9-way image classification set "Dataset" from GitHub (Loudjizp15/Rempah-rempah); label vocabulary: adas manis, jahe, jintan, kemiri, kencur, kunyit, lengkuas, pala, temulawak.

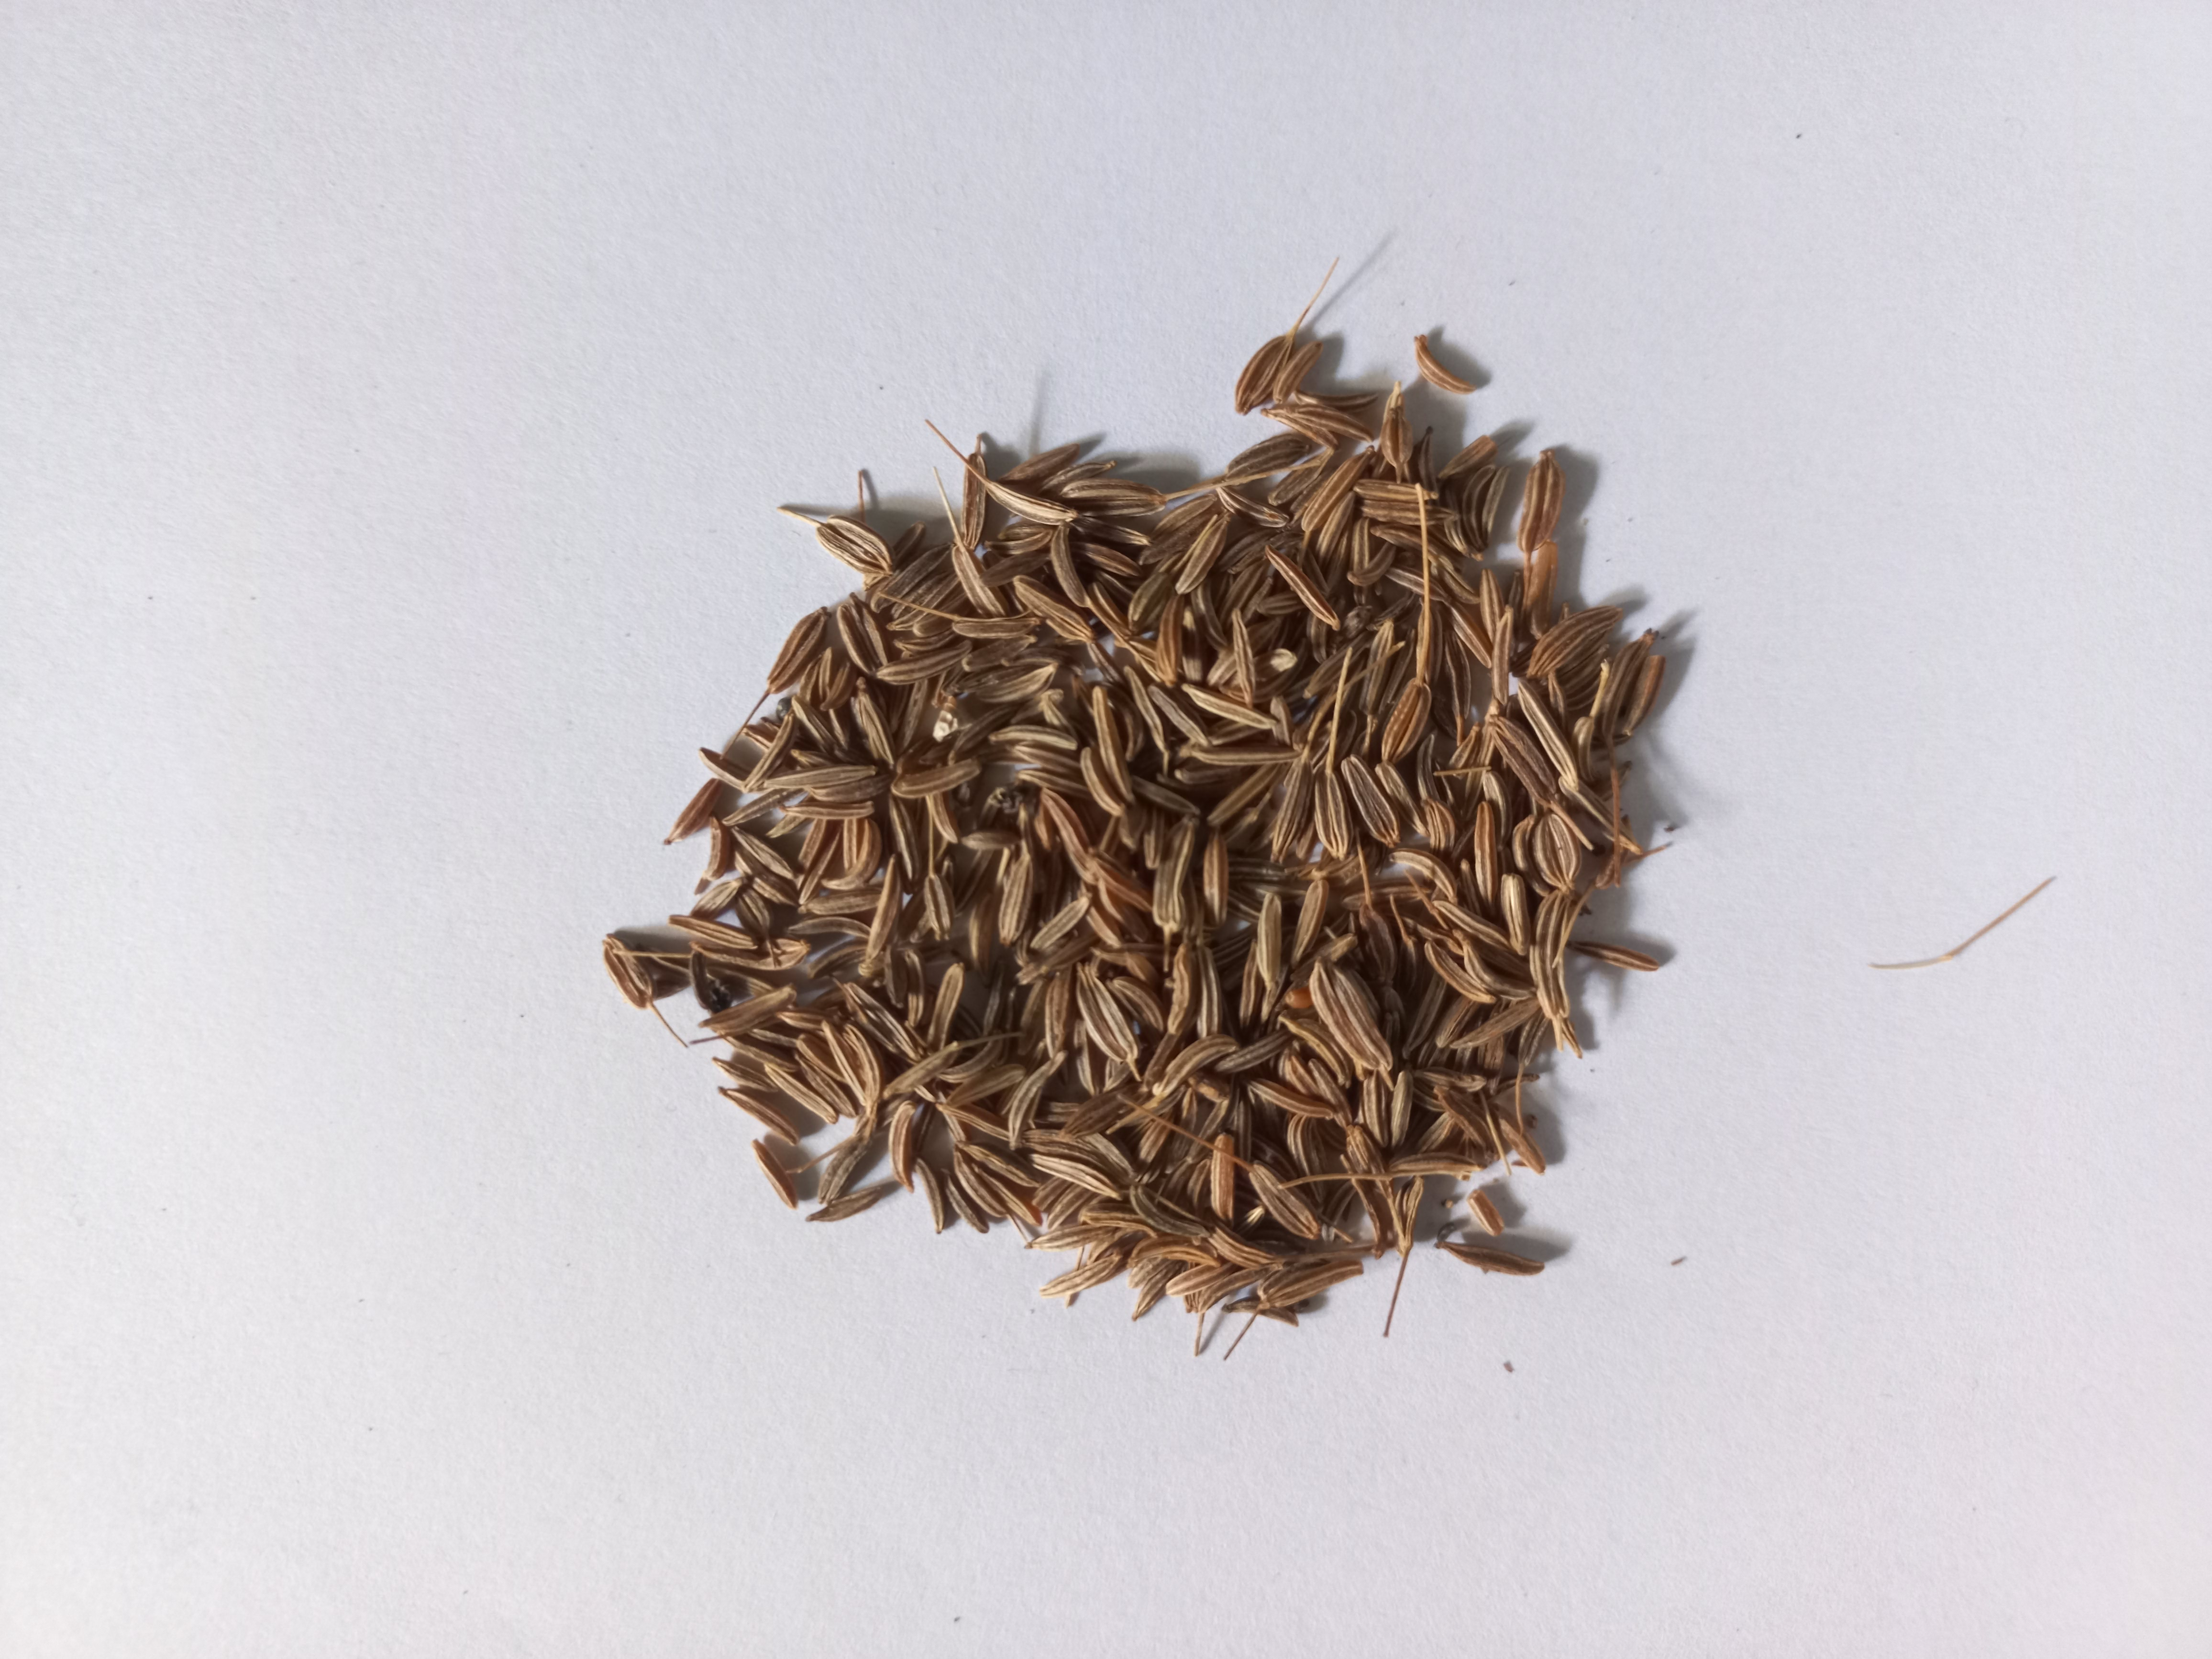
Label: jintan

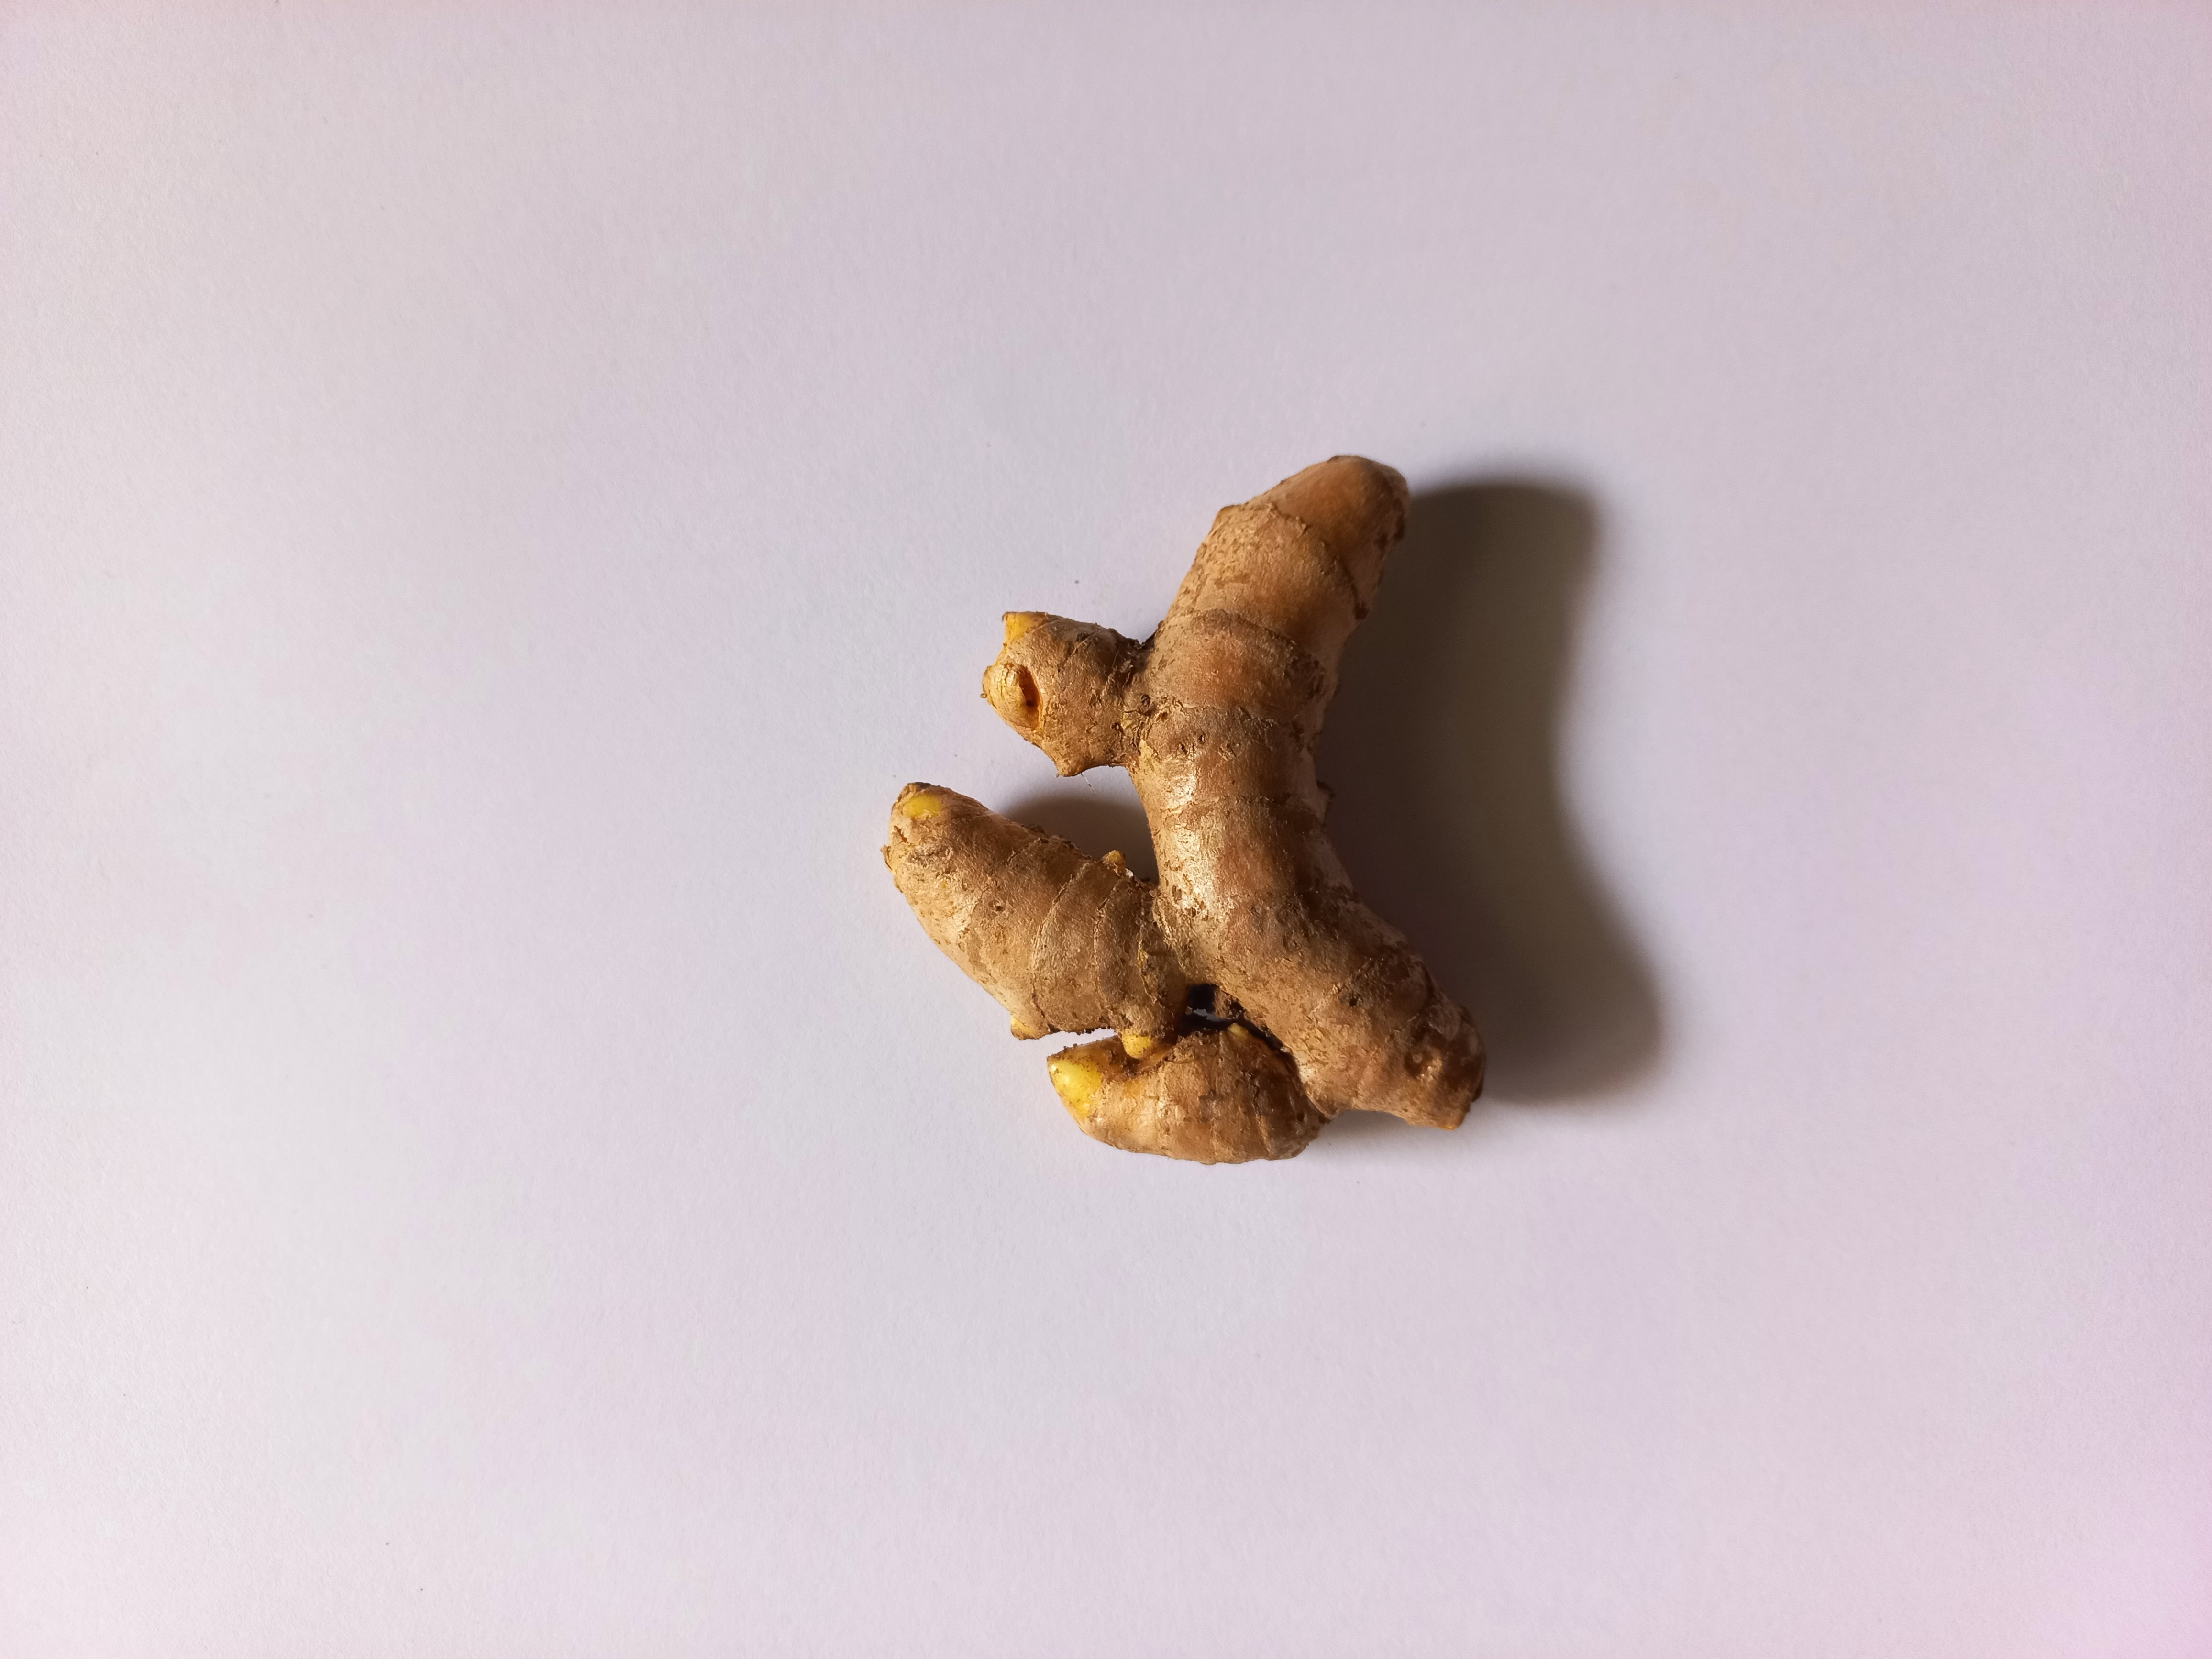
Label: temulawak

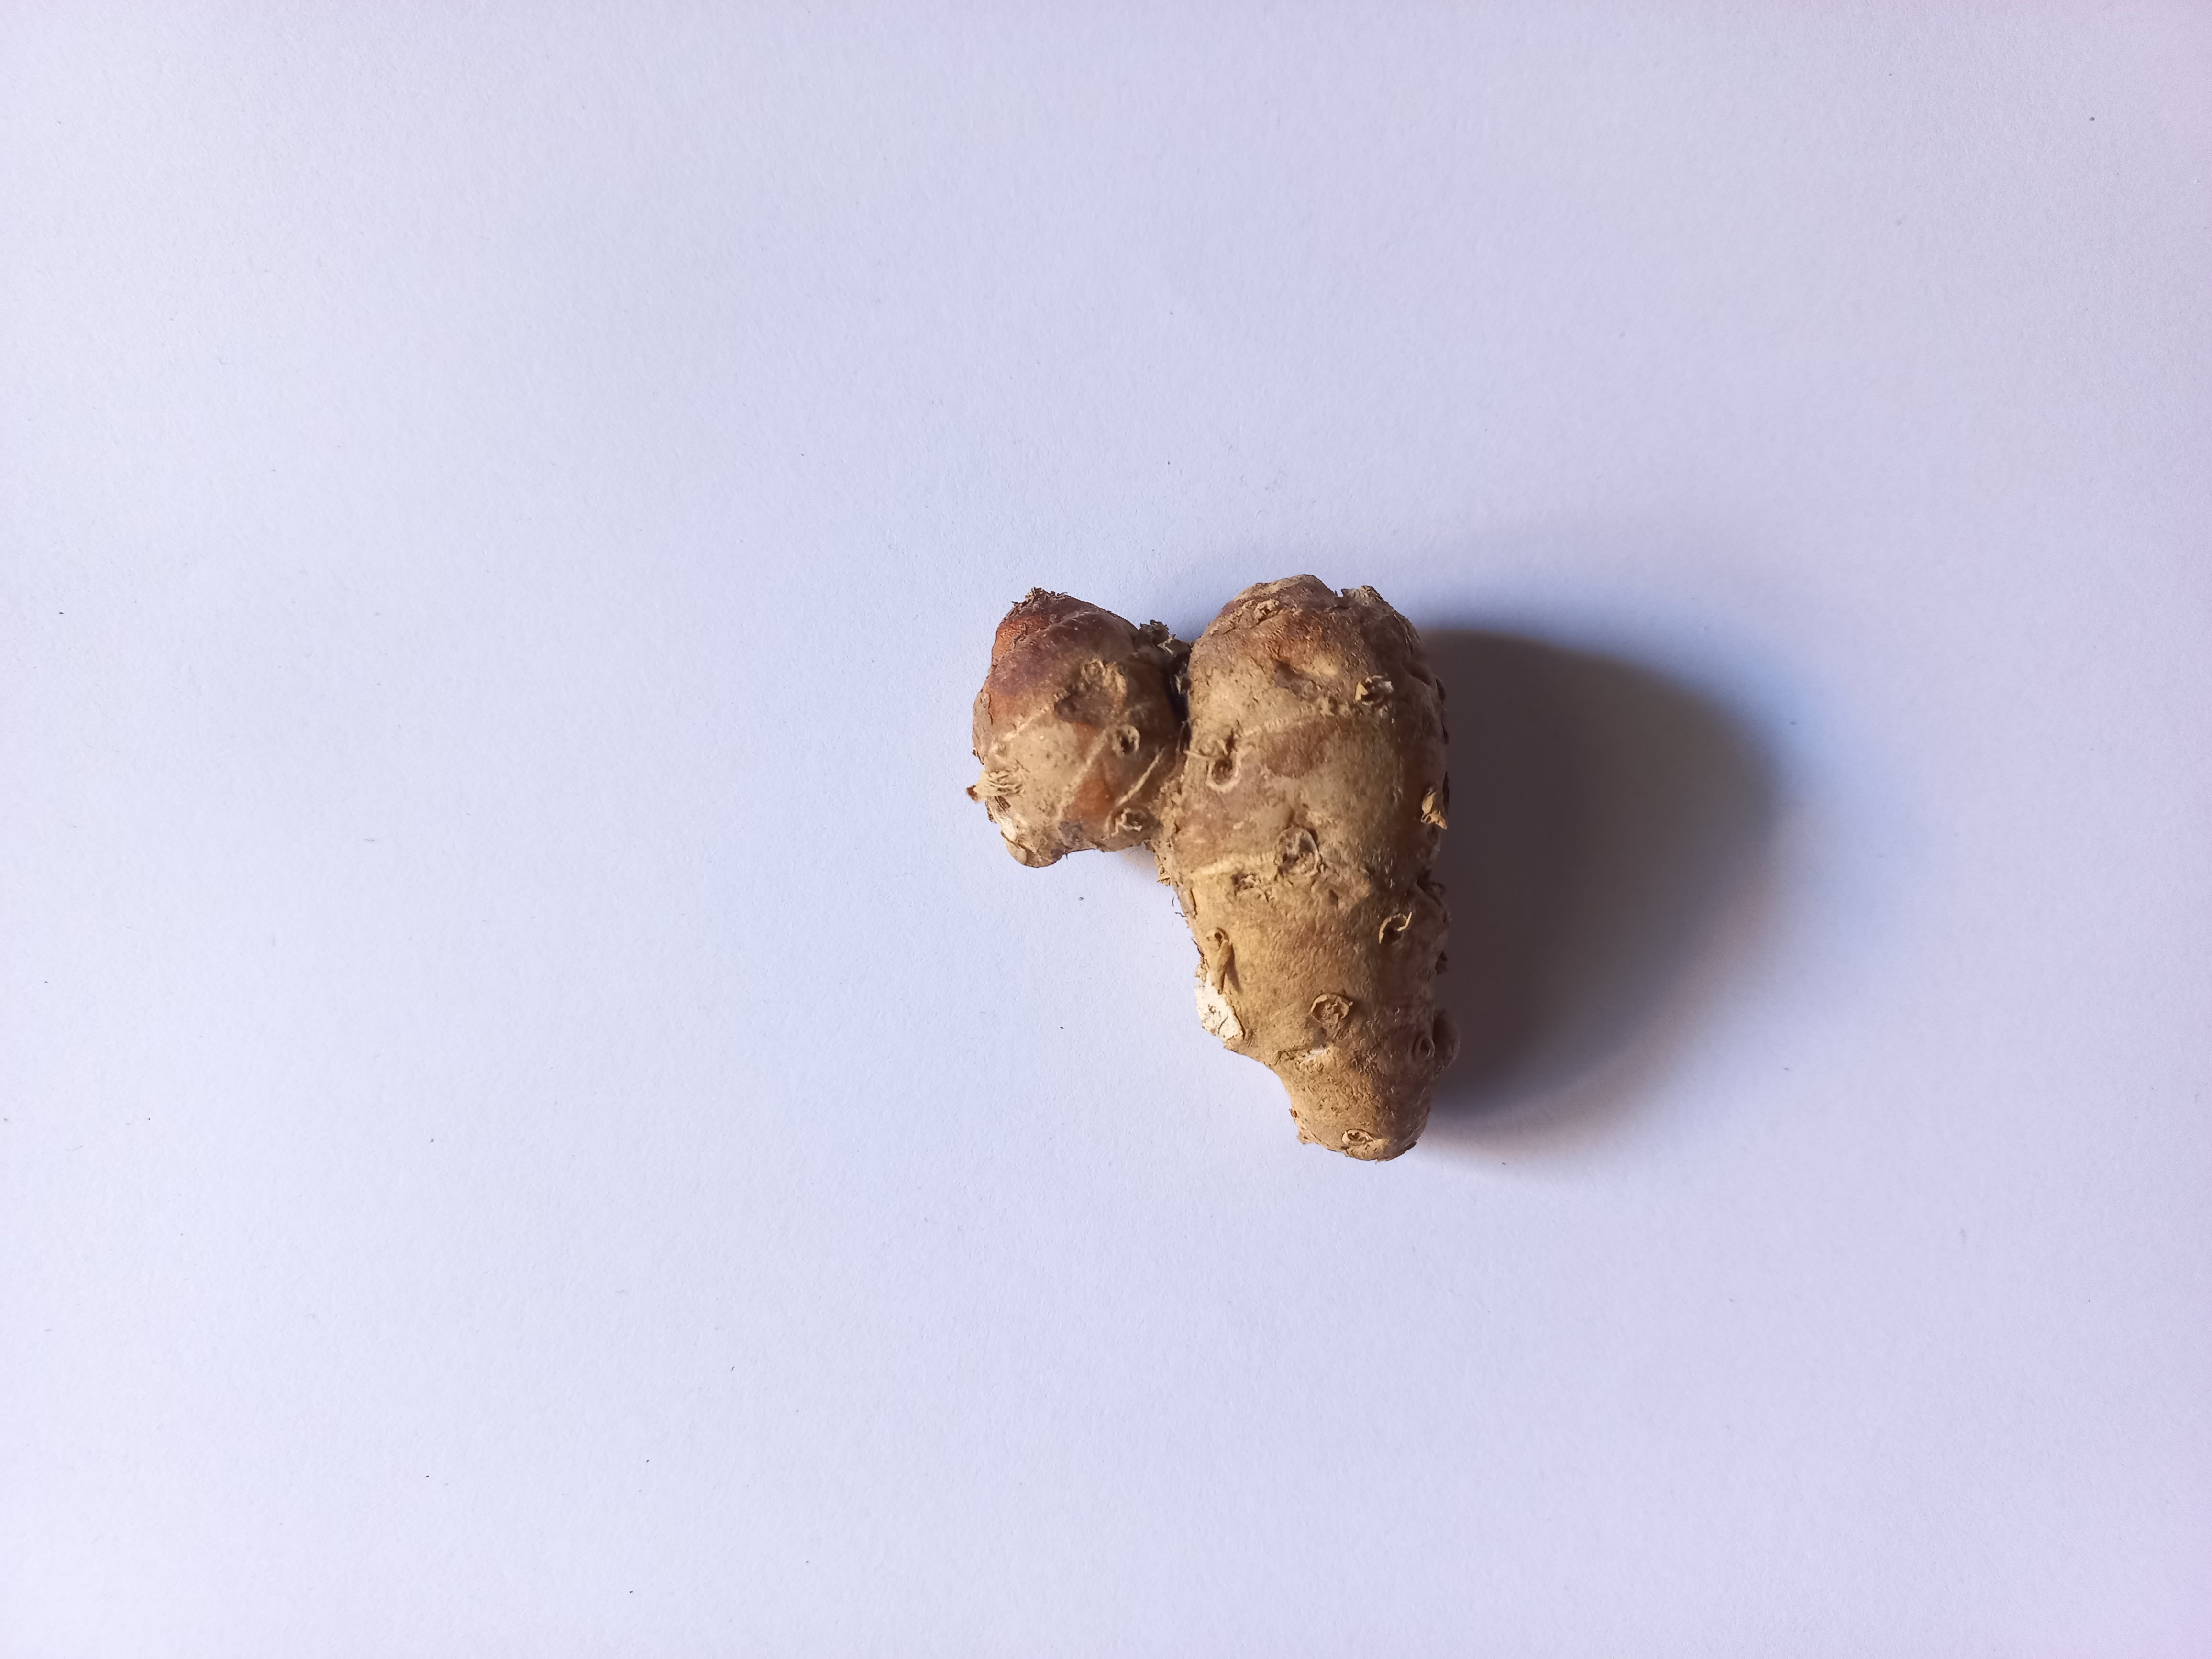
Label: kencur

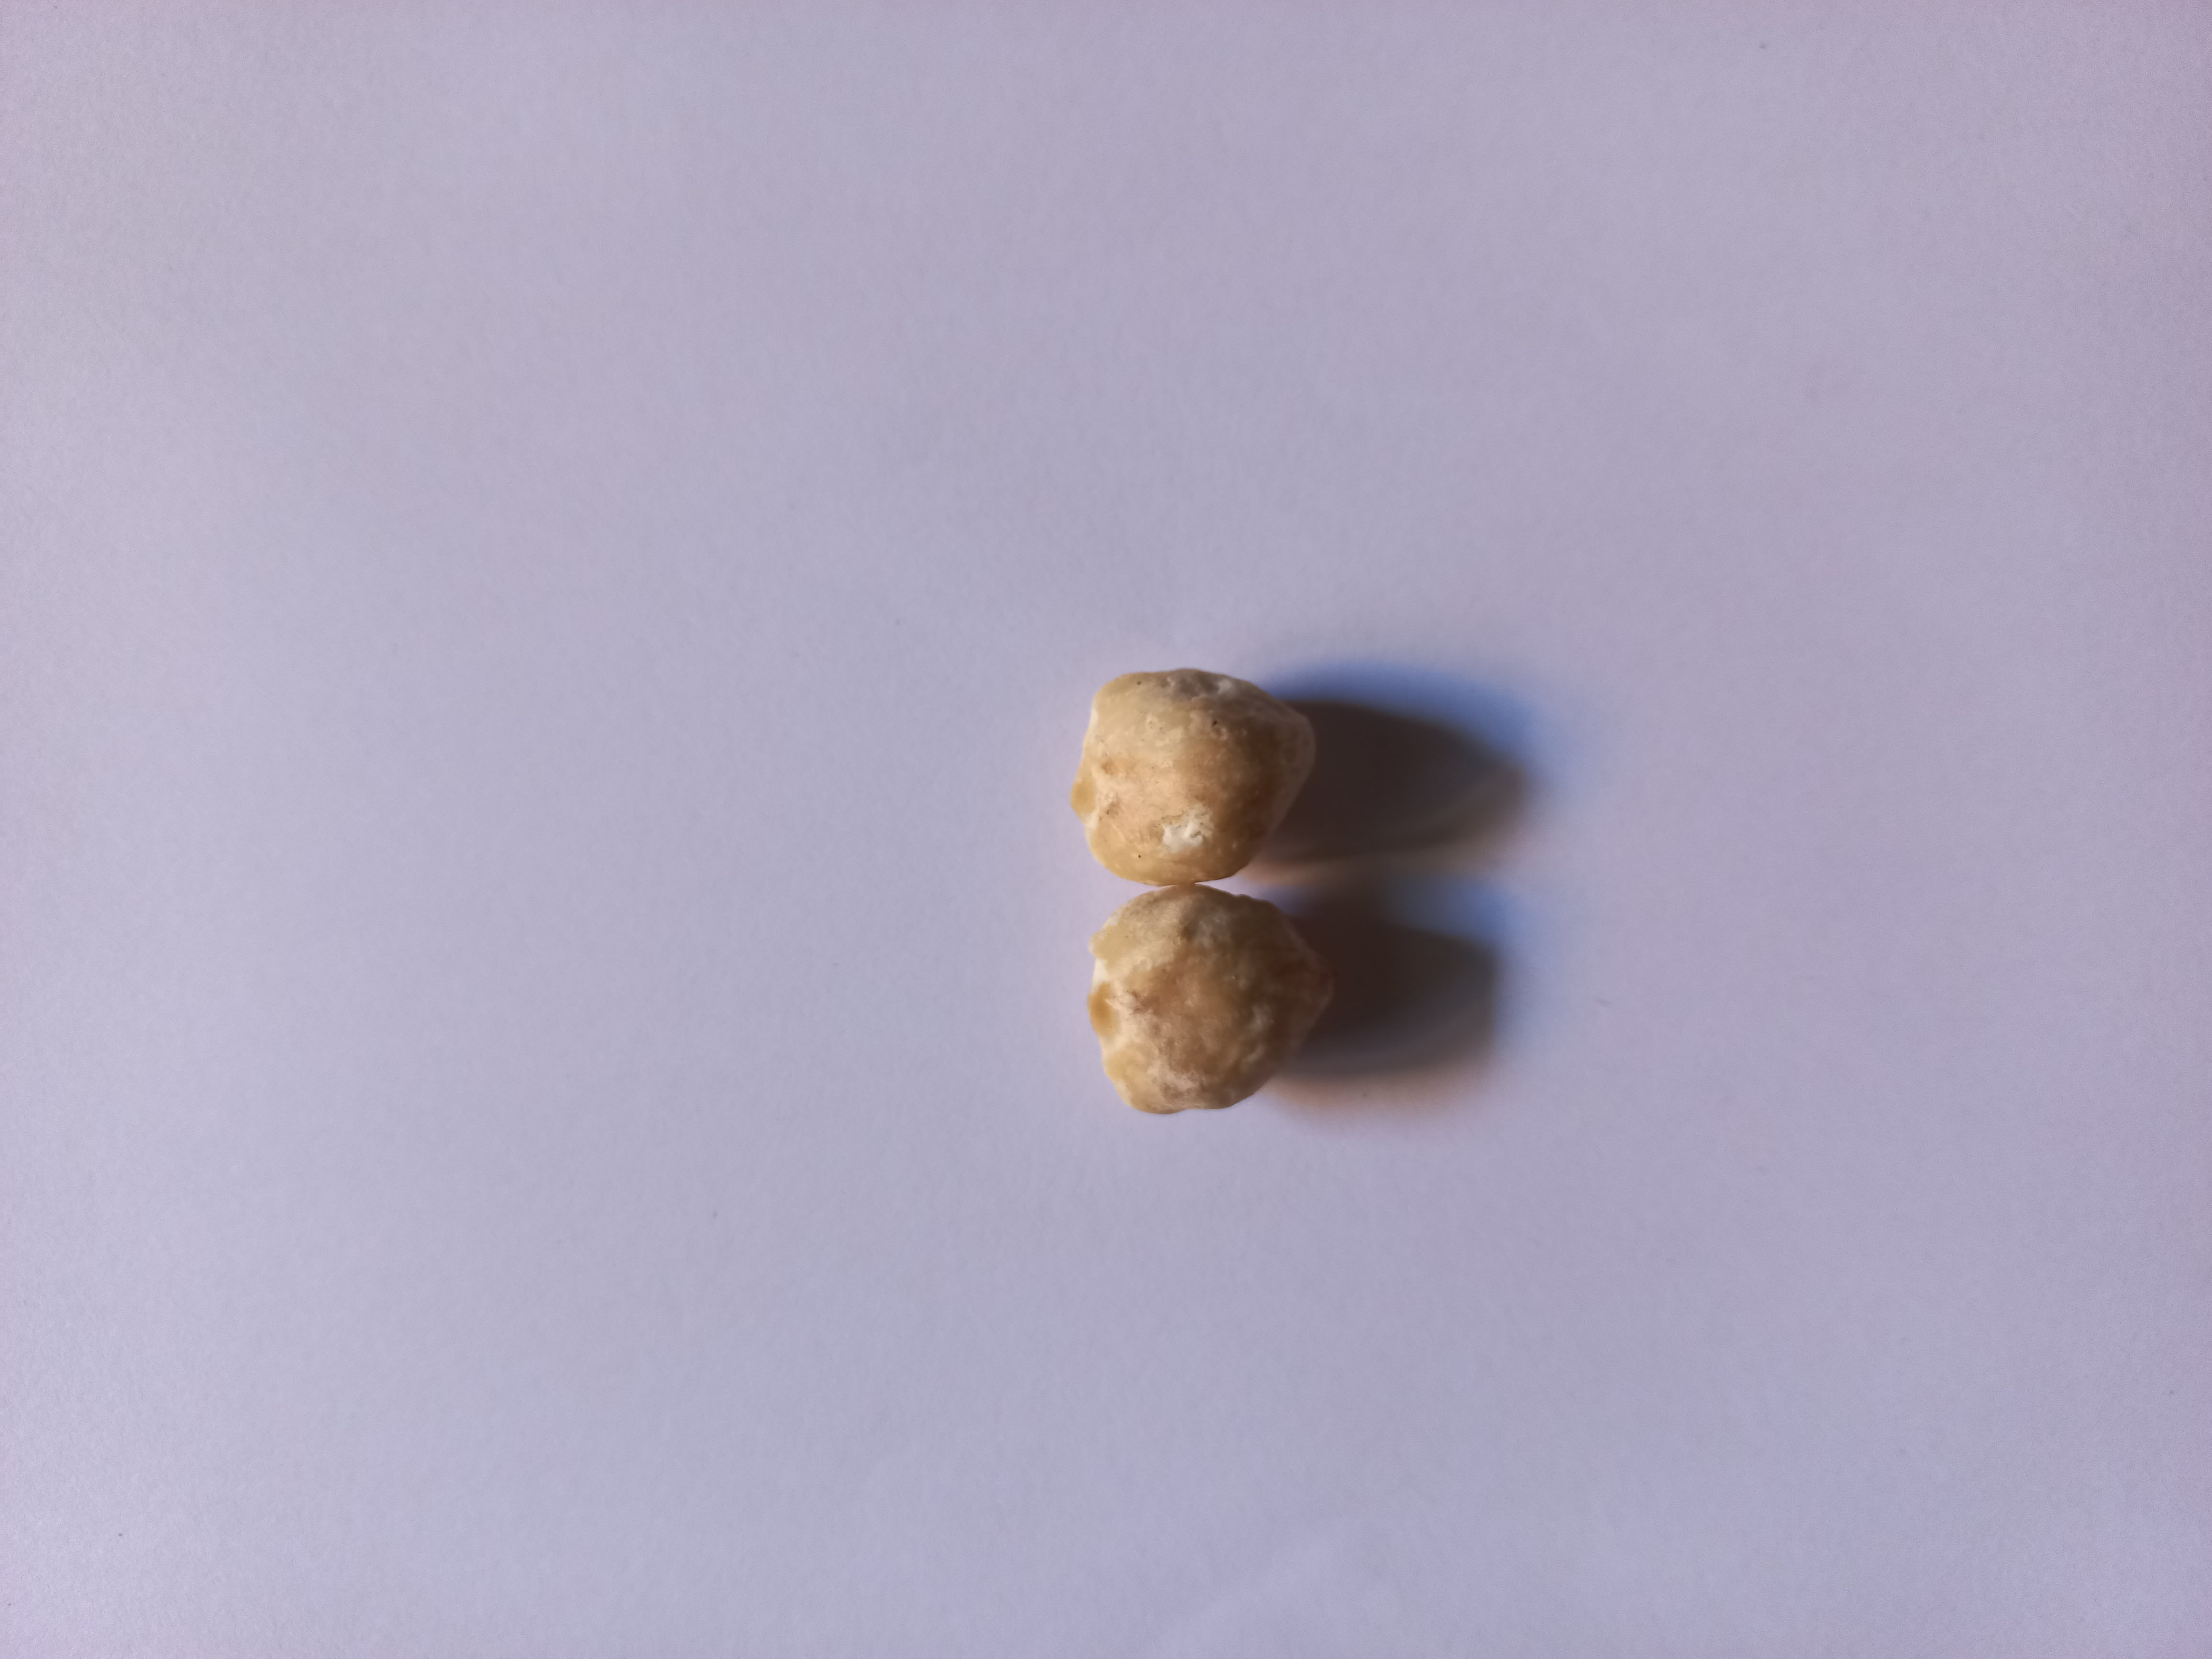
Label: kemiri

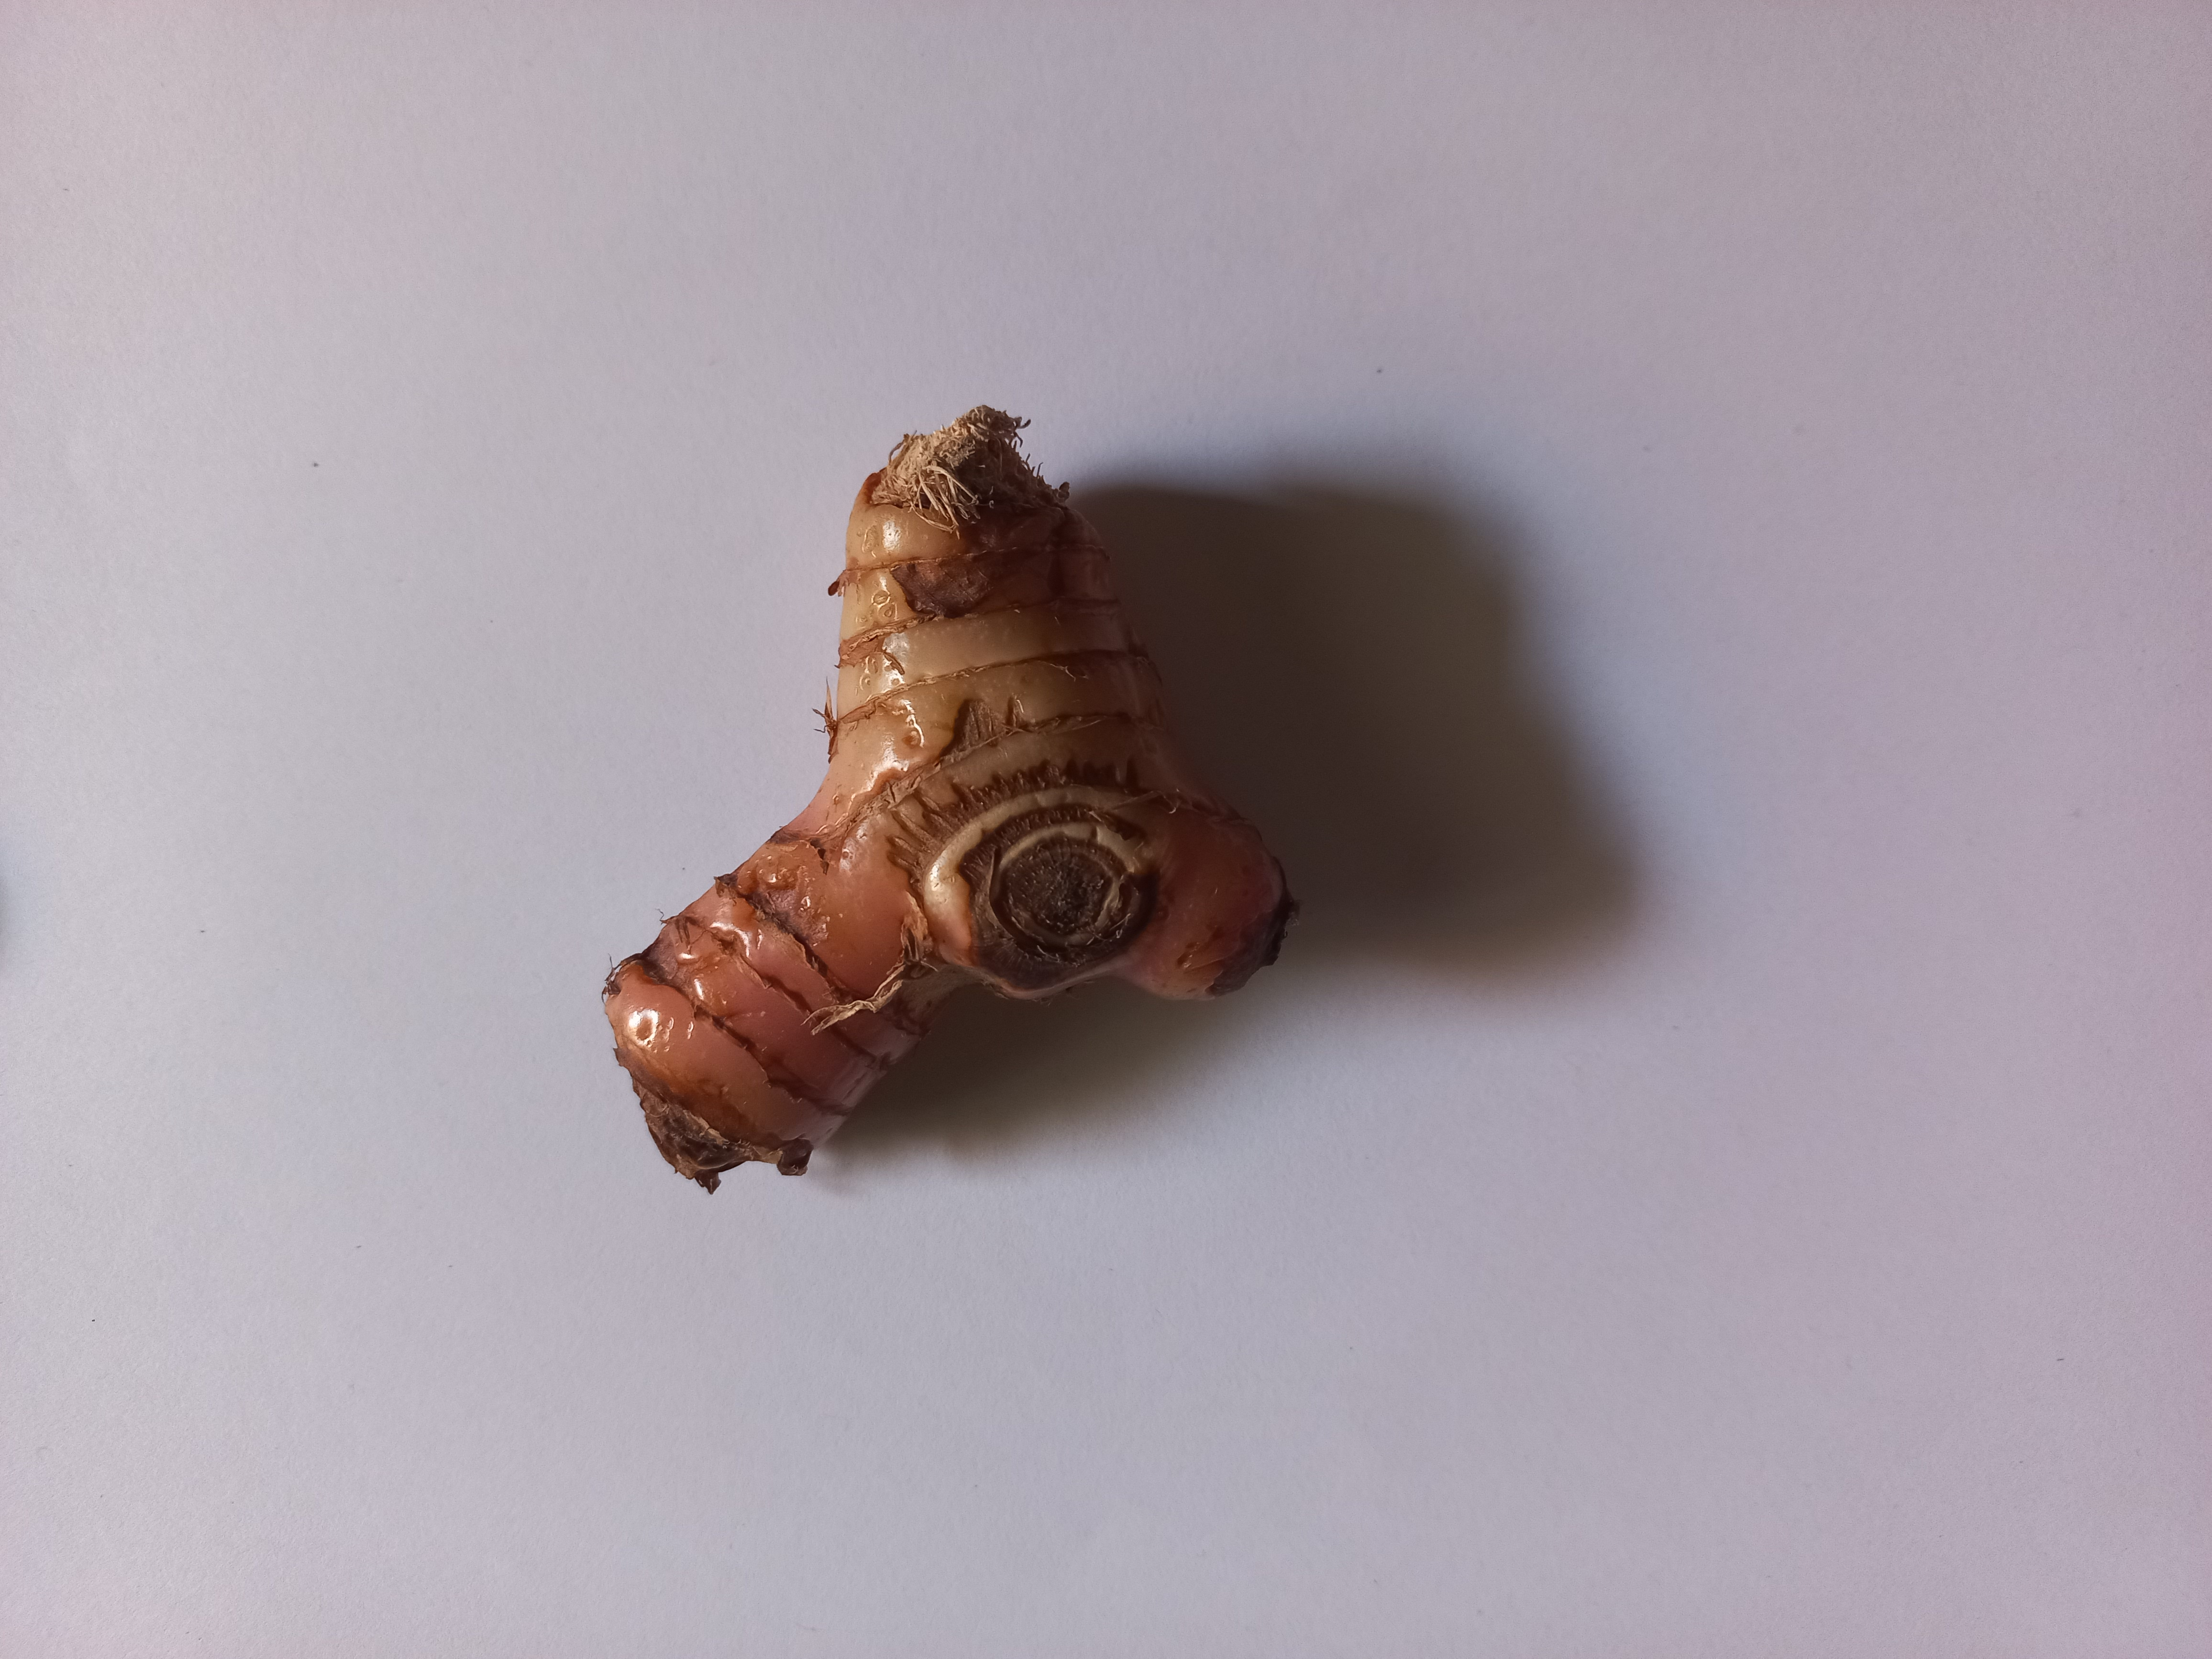
Label: lengkuas

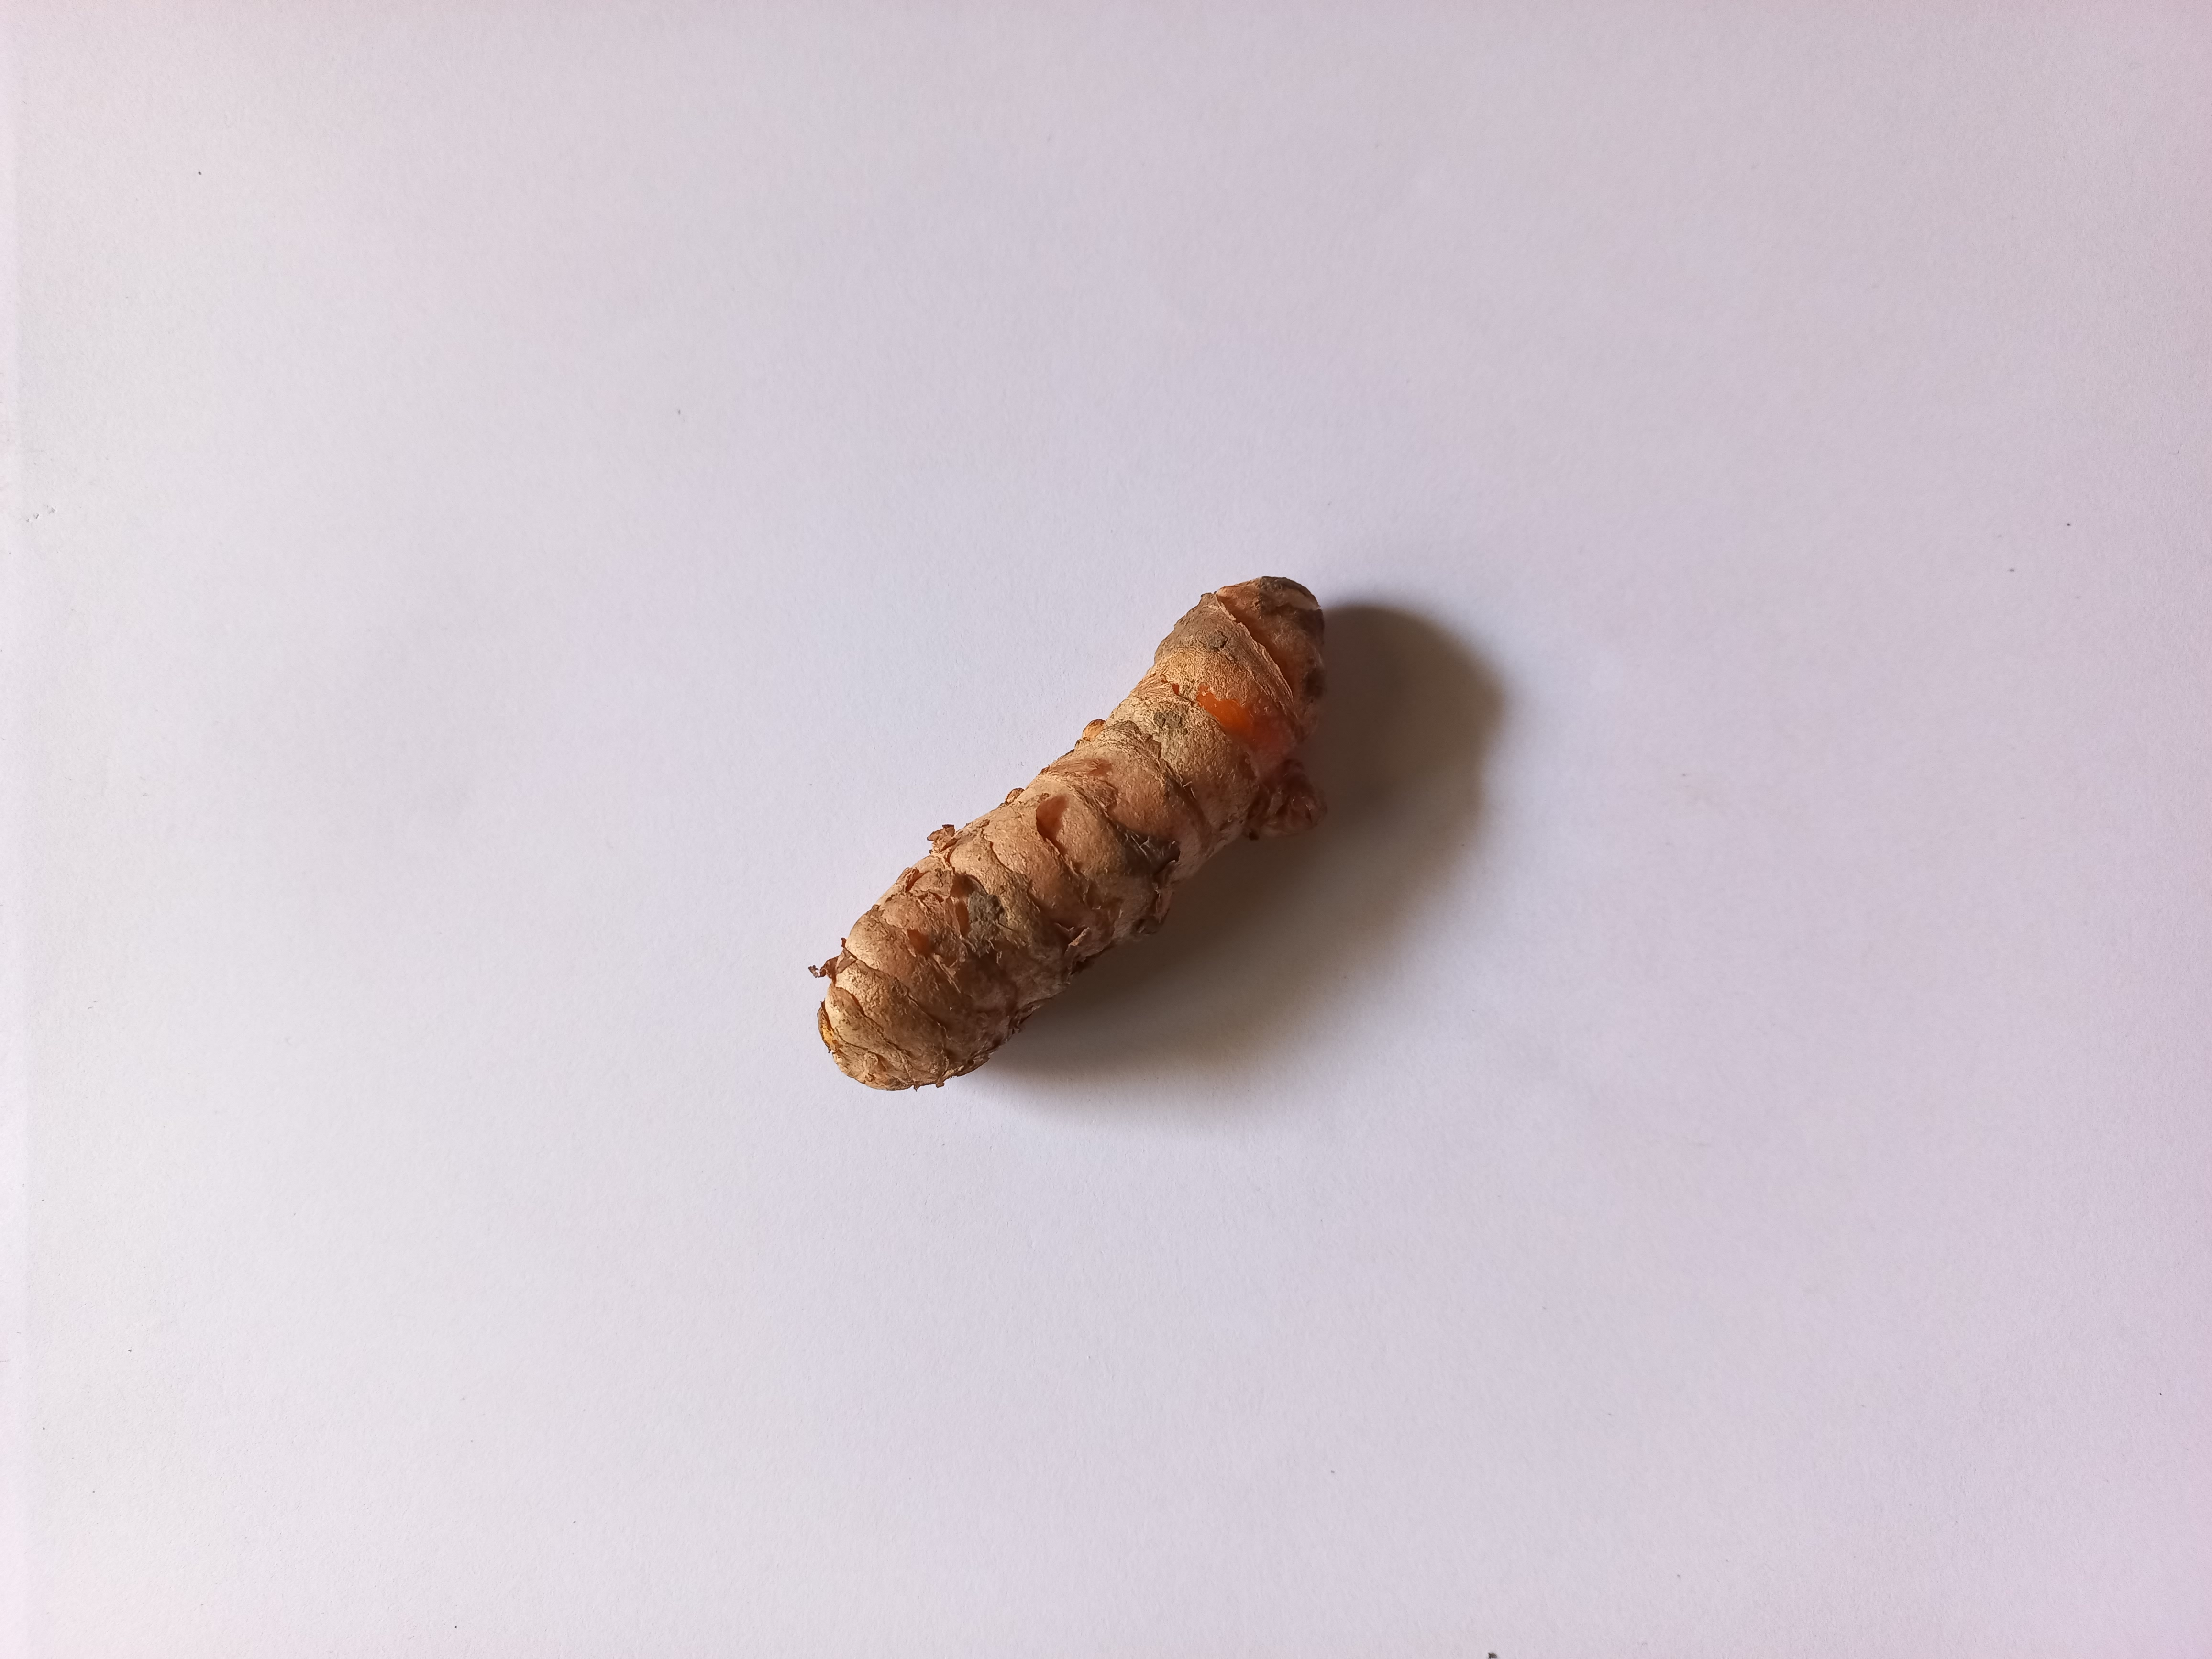
Label: kunyit
